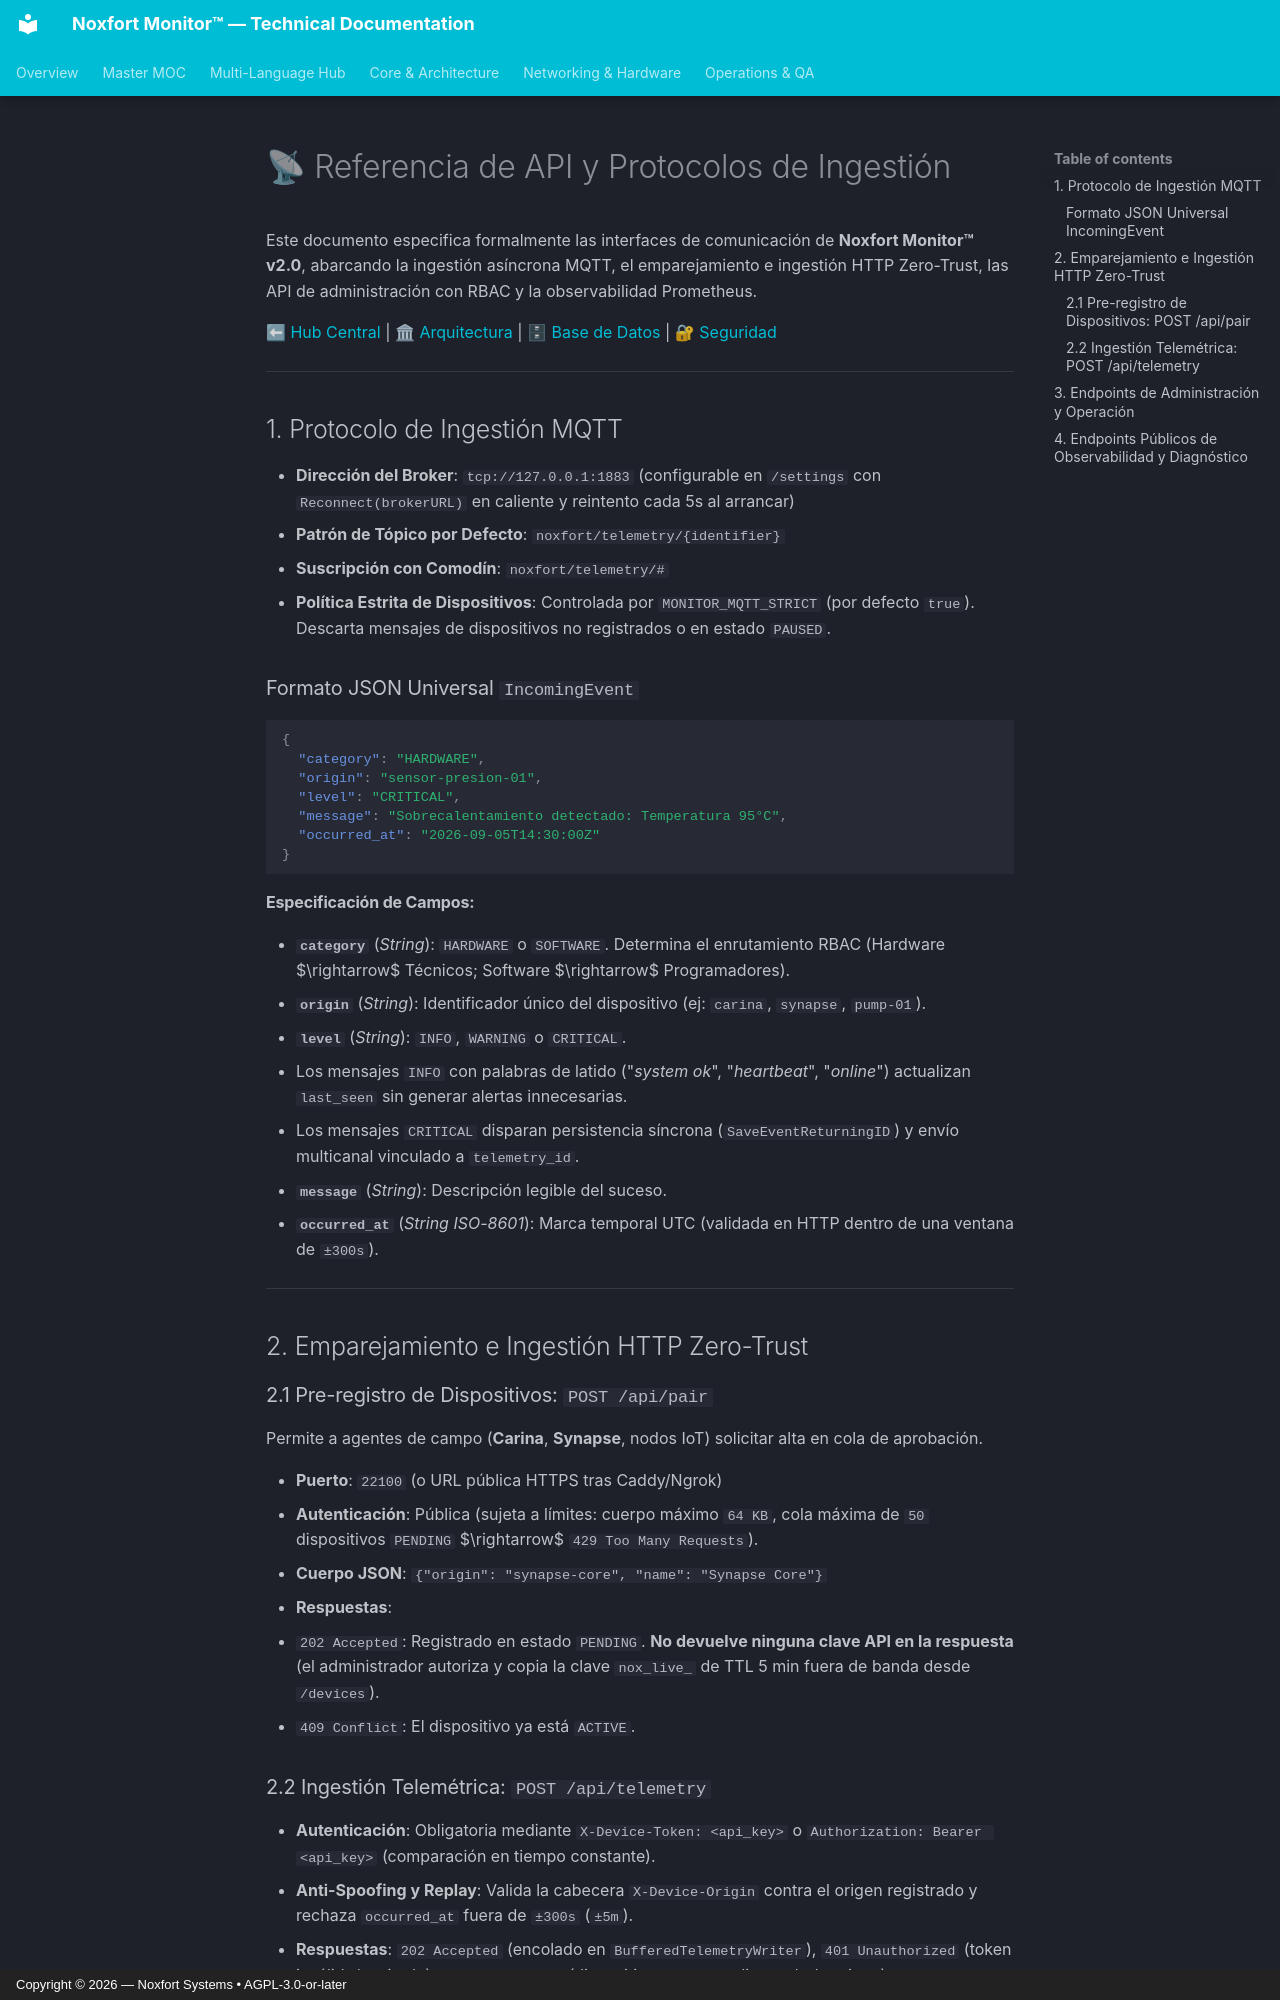

repository: Noxfort-Systems-Brazil/MONITOR · page: es/api_reference/index.html · generator: mkdocs · copyright: Copyright © 2026 — Noxfort Systems • AGPL-3.0-or-later

# 📡 Referencia de API y Protocolos de Ingestión

Este documento especifica formalmente las interfaces de comunicación de **Noxfort Monitor™ v2.0**, abarcando la ingestión asíncrona MQTT, el emparejamiento e ingestión HTTP Zero-Trust, las API de administración con RBAC y la observabilidad Prometheus.

⬅ [Hub Central](../README.md) | 🏛 [Arquitectura](architecture.md) | 🗄 [Base de Datos](database.md) | 🔐 [Seguridad](security.md)

---

## 1. Protocolo de Ingestión MQTT

* **Dirección del Broker**: `tcp://127.0.0.1:1883` (configurable en `/settings` con `Reconnect(brokerURL)` en caliente y reintento cada 5s al arrancar)
* **Patrón de Tópico por Defecto**: `noxfort/telemetry/{identifier}`
* **Suscripción con Comodín**: `noxfort/telemetry/#`
* **Política Estrita de Dispositivos**: Controlada por `MONITOR_MQTT_STRICT` (por defecto `true`). Descarta mensajes de dispositivos no registrados o en estado `PAUSED`.

### Formato JSON Universal `IncomingEvent`

```json
{
  "category": "HARDWARE",
  "origin": "sensor-presion-01",
  "level": "CRITICAL",
  "message": "Sobrecalentamiento detectado: Temperatura 95°C",
  "occurred_at": "2026-09-05T14:30:00Z"
}
```

#### Especificación de Campos:
* **`category`** (*String*): `HARDWARE` o `SOFTWARE`. Determina el enrutamiento RBAC (Hardware $\rightarrow$ Técnicos; Software $\rightarrow$ Programadores).
* **`origin`** (*String*): Identificador único del dispositivo (ej: `carina`, `synapse`, `pump-01`).
* **`level`** (*String*): `INFO`, `WARNING` o `CRITICAL`.
  * Los mensajes `INFO` con palabras de latido ("*system ok*", "*heartbeat*", "*online*") actualizan `last_seen` sin generar alertas innecesarias.
  * Los mensajes `CRITICAL` disparan persistencia síncrona (`SaveEventReturningID`) y envío multicanal vinculado a `telemetry_id`.
* **`message`** (*String*): Descripción legible del suceso.
* **`occurred_at`** (*String ISO-8601*): Marca temporal UTC (validada en HTTP dentro de una ventana de `±300s`).

---

## 2. Emparejamiento e Ingestión HTTP Zero-Trust

### 2.1 Pre-registro de Dispositivos: `POST /api/pair`
Permite a agentes de campo (**Carina**, **Synapse**, nodos IoT) solicitar alta en cola de aprobación.

* **Puerto**: `22100` (o URL pública HTTPS tras Caddy/Ngrok)
* **Autenticación**: Pública (sujeta a límites: cuerpo máximo `64 KB`, cola máxima de `50` dispositivos `PENDING` $\rightarrow$ `429 Too Many Requests`).
* **Cuerpo JSON**: `{"origin": "synapse-core", "name": "Synapse Core"}`
* **Respuestas**:
  * `202 Accepted`: Registrado en estado `PENDING`. **No devuelve ninguna clave API en la respuesta** (el administrador autoriza y copia la clave `nox_live_` de TTL 5 min fuera de banda desde `/devices`).
  * `409 Conflict`: El dispositivo ya está `ACTIVE`.
